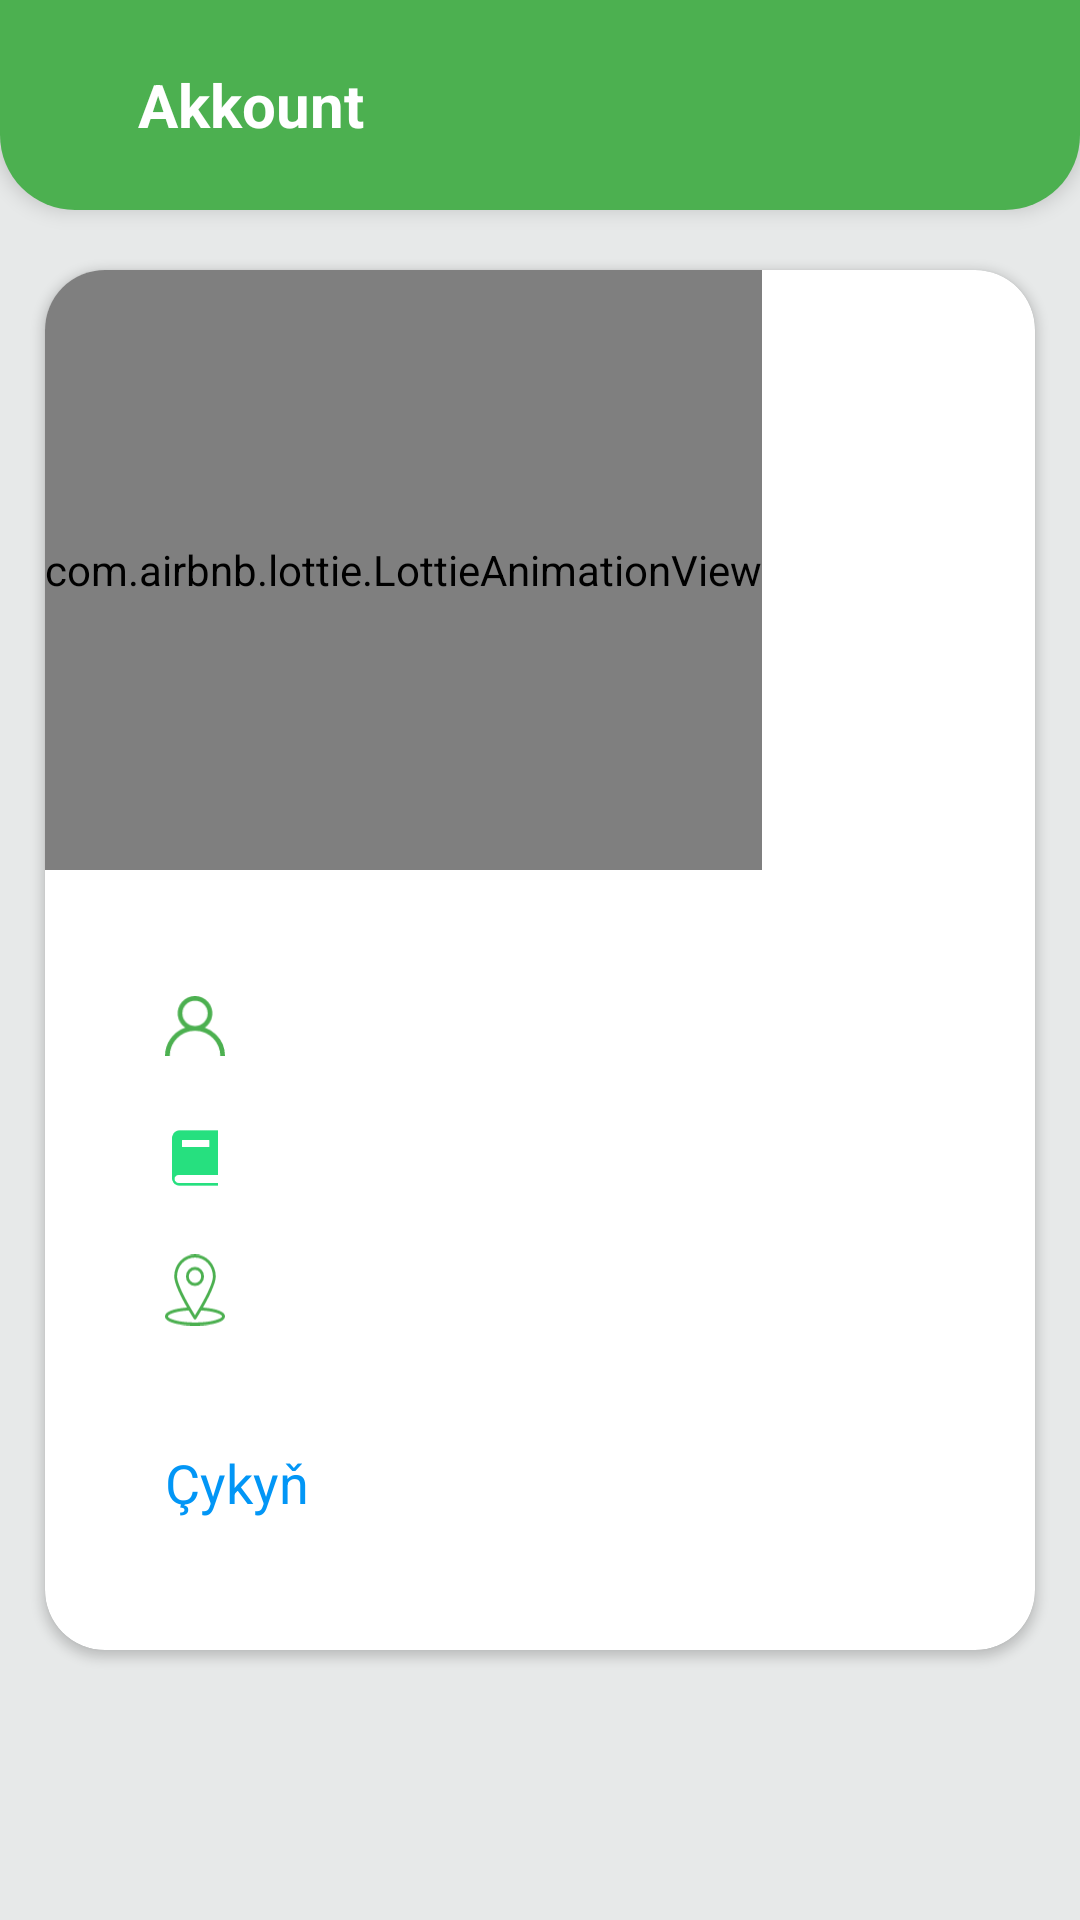

This screen was rendered from an Android layout file. Write that file and the resources it references.
<!-- AndroidManifest.xml: application theme Theme.OnlineGundelik -->
<!-- res/layout/fragment_account.xml -->
<?xml version="1.0" encoding="utf-8"?>
<LinearLayout xmlns:android="http://schemas.android.com/apk/res/android"
    xmlns:tools="http://schemas.android.com/tools"
    android:layout_width="match_parent"
    android:layout_height="match_parent"
    android:orientation="vertical"
    android:background="@color/background"
    xmlns:app="http://schemas.android.com/apk/res-auto"
    tools:context=".fragments.AccountFragment">
    <include layout="@layout/toolbar_akkount"/>
    <androidx.cardview.widget.CardView
        android:layout_width="match_parent"
        android:layout_height="match_parent"
        app:cardCornerRadius="20dp"
        android:elevation="10dp"
        android:layout_marginBottom="90dp"
        android:layout_marginStart="15dp"
        android:layout_marginEnd="15dp"
        android:layout_marginTop="20dp">
        <LinearLayout
            android:layout_width="match_parent"
            android:layout_height="match_parent"
            android:orientation="vertical">
            <com.airbnb.lottie.LottieAnimationView
                android:layout_width="wrap_content"
                android:layout_height="200dp"
                app:lottie_autoPlay="true"
                app:lottie_loop="true"
                app:lottie_rawRes="@raw/happy_students_studying">

            </com.airbnb.lottie.LottieAnimationView>
            <LinearLayout
                android:layout_width="match_parent"
                android:layout_height="wrap_content"
                android:orientation="horizontal">
                <ImageView
                    android:layout_marginTop="40dp"
                    android:layout_marginStart="40dp"
                    android:layout_width="20dp"
                    android:layout_height="24dp"
                    android:src="@drawable/user"/>
                <TextView
                    android:id="@+id/familya_ady"
                    android:layout_width="wrap_content"
                    android:layout_height="wrap_content"
                    android:textColor="@color/black"
                    android:textSize="16sp"
                    android:layout_marginStart="10dp"
                    android:layout_marginTop="40dp"/>
            </LinearLayout>

            <LinearLayout
                android:layout_width="match_parent"
                android:layout_height="wrap_content"
                android:orientation="horizontal">
                <ImageView
                    android:layout_marginTop="20dp"
                    android:layout_marginStart="40dp"
                    android:layout_width="20dp"
                    android:layout_height="24dp"
                    android:src="@drawable/book"/>
                <TextView
                    android:id="@+id/okadyan_sap"
                    android:layout_width="wrap_content"
                    android:layout_height="wrap_content"
                    android:textColor="@color/black"
                    android:textSize="16sp"
                    android:layout_marginStart="10dp"
                    android:layout_marginTop="20dp"/>
            </LinearLayout>


            <LinearLayout
                android:layout_width="match_parent"
                android:layout_height="wrap_content"
                android:orientation="horizontal">
                <ImageView
                    android:layout_marginTop="20dp"
                    android:layout_marginStart="40dp"
                    android:layout_width="20dp"
                    android:layout_height="24dp"
                    android:src="@drawable/placeholder"/>
                <TextView
                    android:id="@+id/yerleshyan_yer"
                    android:layout_width="wrap_content"
                    android:layout_height="wrap_content"
                    android:textColor="@color/black"
                    android:textSize="16sp"
                    android:layout_marginStart="10dp"
                    android:layout_marginTop="20dp"/>
            </LinearLayout>


            <TextView
                android:layout_marginTop="40dp"
                android:id="@+id/log_out"
                android:layout_width="match_parent"
                android:layout_height="wrap_content"
                android:layout_marginStart="40dp"
                android:text="Çykyň"
                android:textStyle="normal"
                android:textColor="@color/blue"
                android:textSize="18sp" />
        </LinearLayout>

    </androidx.cardview.widget.CardView>

</LinearLayout>
<!-- res/layout/toolbar_akkount.xml (included above) -->
<?xml version="1.0" encoding="utf-8"?>
<Toolbar xmlns:android="http://schemas.android.com/apk/res/android"
    android:layout_width="match_parent"
    android:layout_height="70dp"
    android:id="@+id/toollanguage"
    android:elevation="4dp"
    android:background="@drawable/round_corner_top">

    <RelativeLayout
        android:layout_width="match_parent"
        android:layout_height="wrap_content">
        <TextView
            android:layout_width="wrap_content"
            android:layout_height="wrap_content"
            android:text="Akkount"
            android:textSize="20sp"
            android:textColor="@color/white"
            android:layout_marginStart="30dp"
            android:textStyle="bold"/>


    </RelativeLayout>

</Toolbar>
<!-- resources referenced by this layout -->
<resources>
  <color name="background">#E7E9E9</color>
  <color name="black">#FF000000</color>
  <color name="blue">#0296f6</color>
  <color name="white">#FFFFFFFF</color>
  <!-- drawable book: png bitmap (drawable-v24, 895 bytes) -->
  <!-- drawable placeholder (drawable) -->
  <vector xmlns:android="http://schemas.android.com/apk/res/android"
      android:width="25.203dp"
      android:height="29.957dp"
      android:viewportWidth="39.203"
      android:viewportHeight="43.957">
    <path
        android:pathData="M24.786,32.806c3.7,-6.145 8.388,-14.784 8.388,-19.224a13.582,13.582 0,0 0,-27.164 0c0,4.441 4.683,13.079 8.388,19.224 -4.4,0.332 -14.4,1.525 -14.4,5.481 0,3.893 10.155,5.67 19.6,5.67s19.6,-1.776 19.6,-5.67C39.194,34.331 29.182,33.138 24.786,32.806ZM7.886,13.582a11.711,11.711 0,1 1,23.423 0c0,5.643 -8.989,19.8 -11.716,23.961C16.865,33.38 7.885,19.224 7.885,13.582ZM19.593,42.082c-11.474,0 -17.726,-2.512 -17.726,-3.8 0,-1 4.127,-3.14 13.636,-3.687 1.785,2.88 3.14,4.916 3.319,5.158a0.958,0.958 0,0 0,1.552 0c0.188,-0.224 1.534,-2.279 3.319,-5.158 9.509,0.547 13.636,2.682 13.636,3.687 -0.009,1.3 -6.262,3.8 -17.735,3.8Z"
        android:fillColor="#4CB050"/>
    <path
        android:pathData="M25.505,13.582a5.912,5.912 0,1 0,-5.912 5.912A5.911,5.911 0,0 0,25.505 13.582ZM15.547,13.582a4.046,4.046 0,1 1,4.046 4.046A4.047,4.047 0,0 1,15.547 13.582Z"
        android:fillColor="#4CB050"/>
  </vector>
  <!-- drawable round_corner_top (drawable) -->
  <?xml version="1.0" encoding="utf-8"?>
  <shape xmlns:android="http://schemas.android.com/apk/res/android">
      <corners
          android:bottomLeftRadius="25dp"
          android:bottomRightRadius="25dp"
           />
  
      <gradient
          android:startColor="@color/green"
          android:endColor="@color/green" />
  
  </shape>
  <!-- drawable user (drawable) -->
  <vector xmlns:android="http://schemas.android.com/apk/res/android"
      android:width="61.643dp"
      android:height="61.643dp"
      android:viewportWidth="61.643"
      android:viewportHeight="61.643">
    <path
        android:pathData="M52.615,39.849A30.7,30.7 0,0 0,40.9 32.5a17.819,17.819 0,1 0,-20.164 0A30.87,30.87 0,0 0,0 61.643H4.816a26.005,26.005 0,0 1,52.011 0h4.816A30.62,30.62 0,0 0,52.615 39.849ZM30.821,30.821a13,13 0,1 1,13 -13A13.017,13.017 0,0 1,30.821 30.821Z"
        android:fillColor="#4CB050"/>
  </vector>
  <style name="Theme.OnlineGundelik" parent="Theme.MaterialComponents.Light.NoActionBar">
          
          <item name="colorPrimary">@color/green</item>
          <item name="colorPrimaryVariant">@color/green</item>
          <item name="colorOnPrimary">@color/white</item>
          
          <item name="colorSecondary">@color/green</item>
          <item name="colorSecondaryVariant">@color/green</item>
          <item name="colorOnSecondary">@color/white</item>
          
          <item name="android:statusBarColor" tools:targetApi="l">?attr/colorPrimaryVariant</item>
          
      </style>
  <color name="green">#4CB050</color>
</resources>
